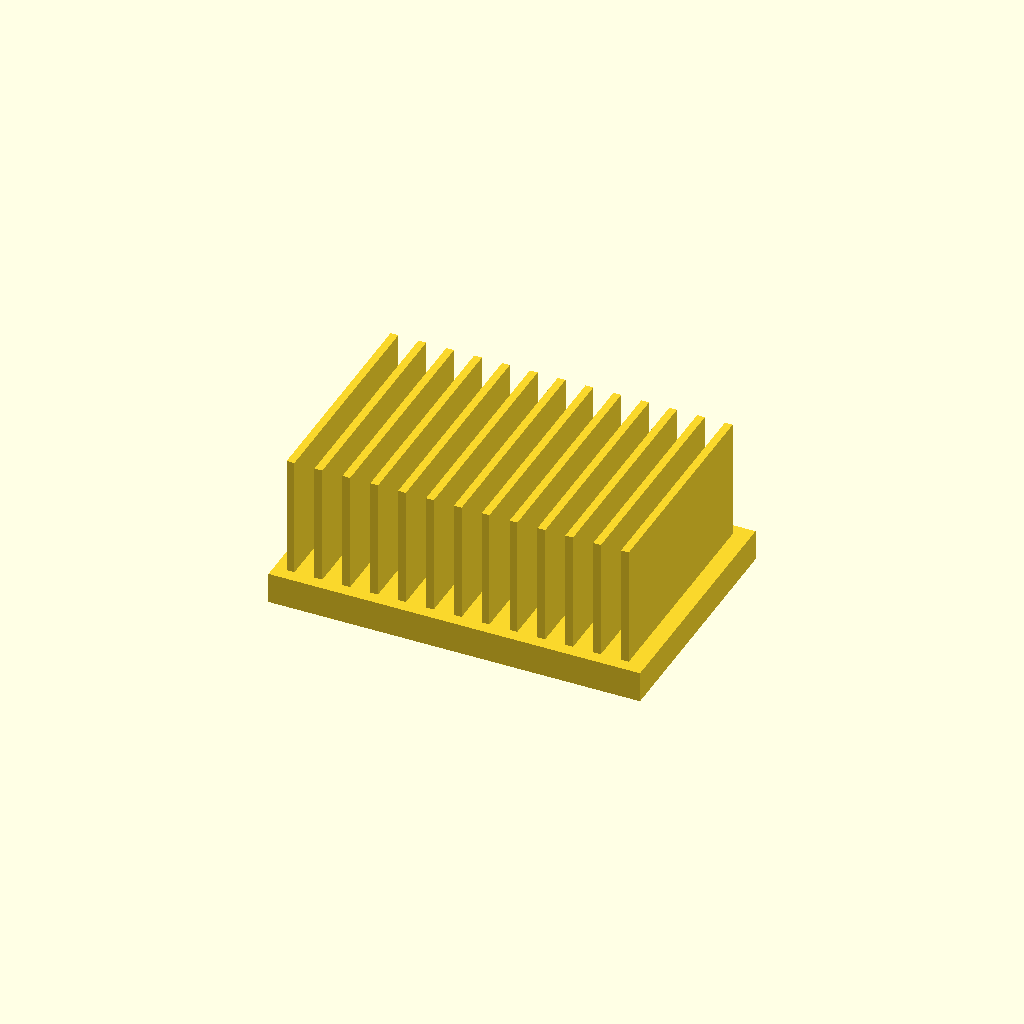
Cell 1: rendered with the file's own defaults.
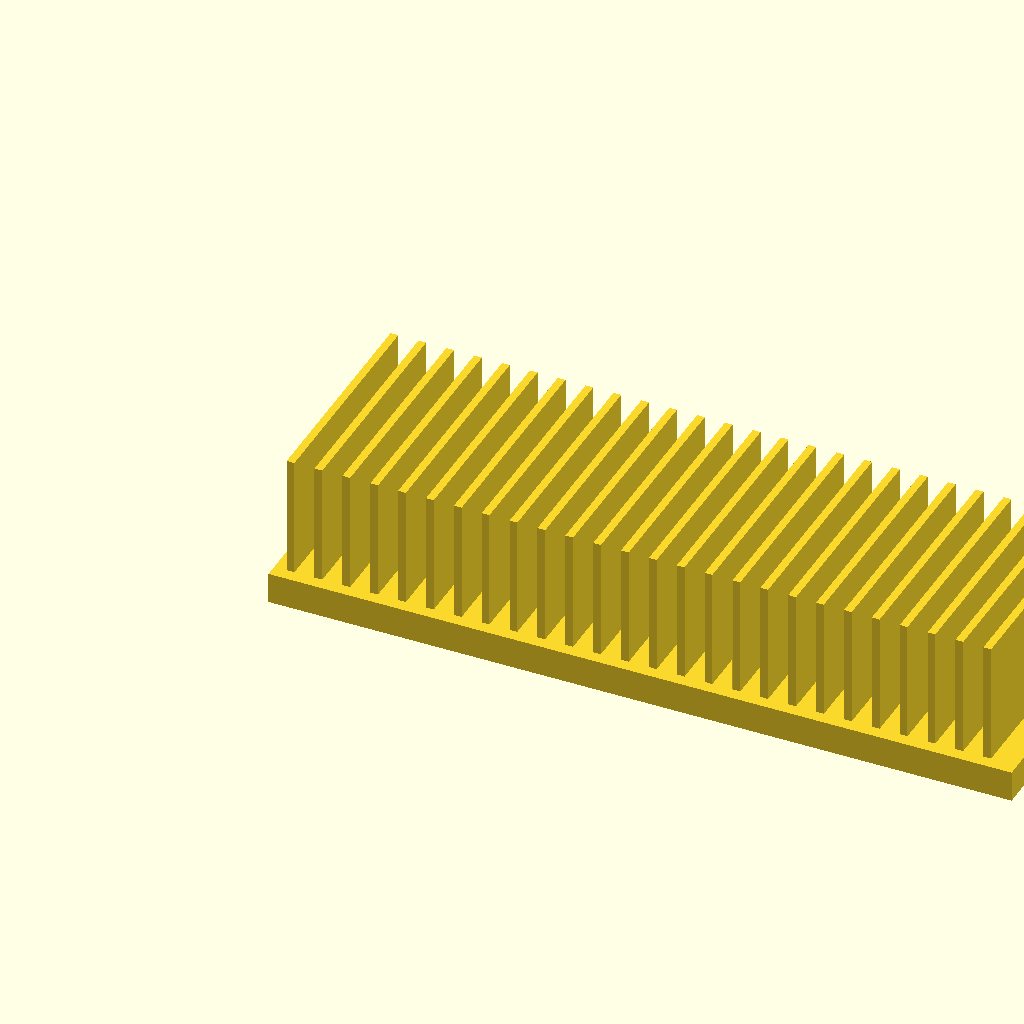
Cell 2 — base_l set to 240, the other parameters unchanged.
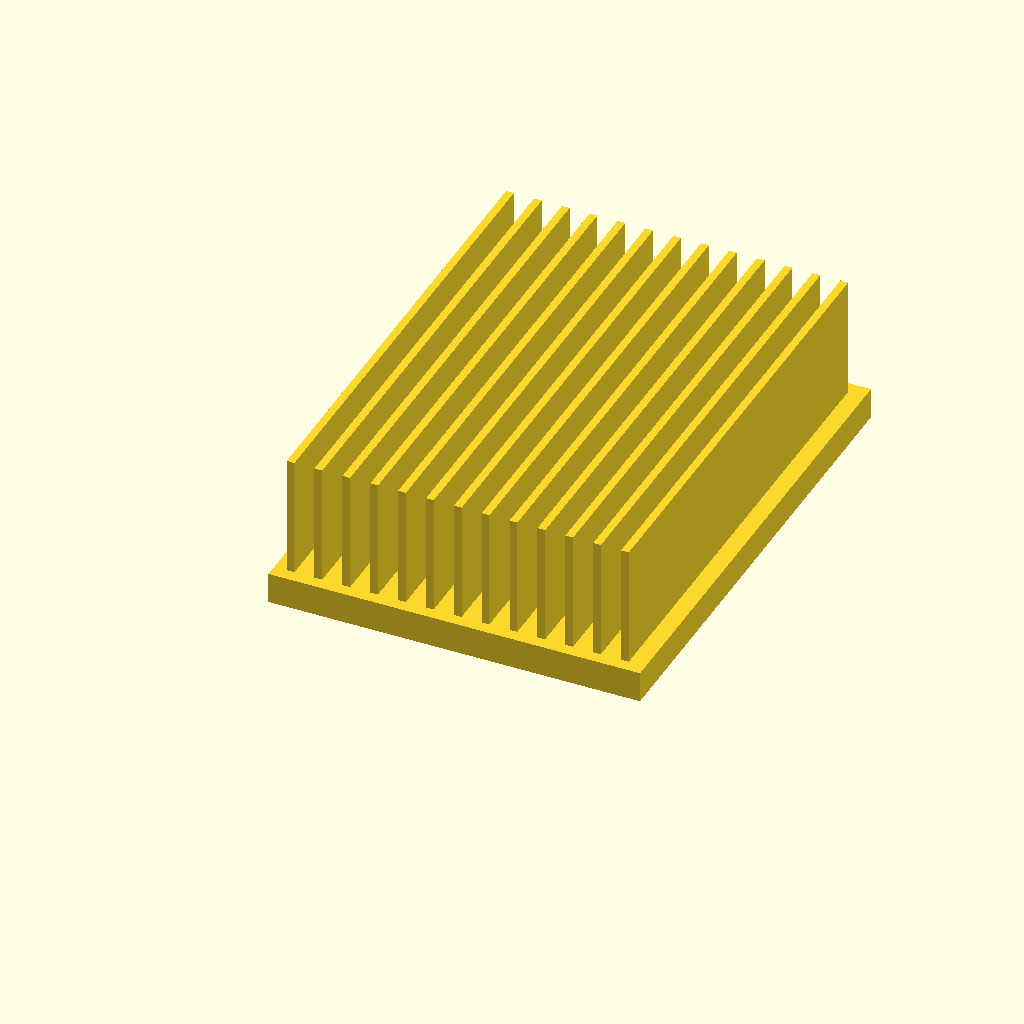
Cell 3: the same model with base_w = 160.
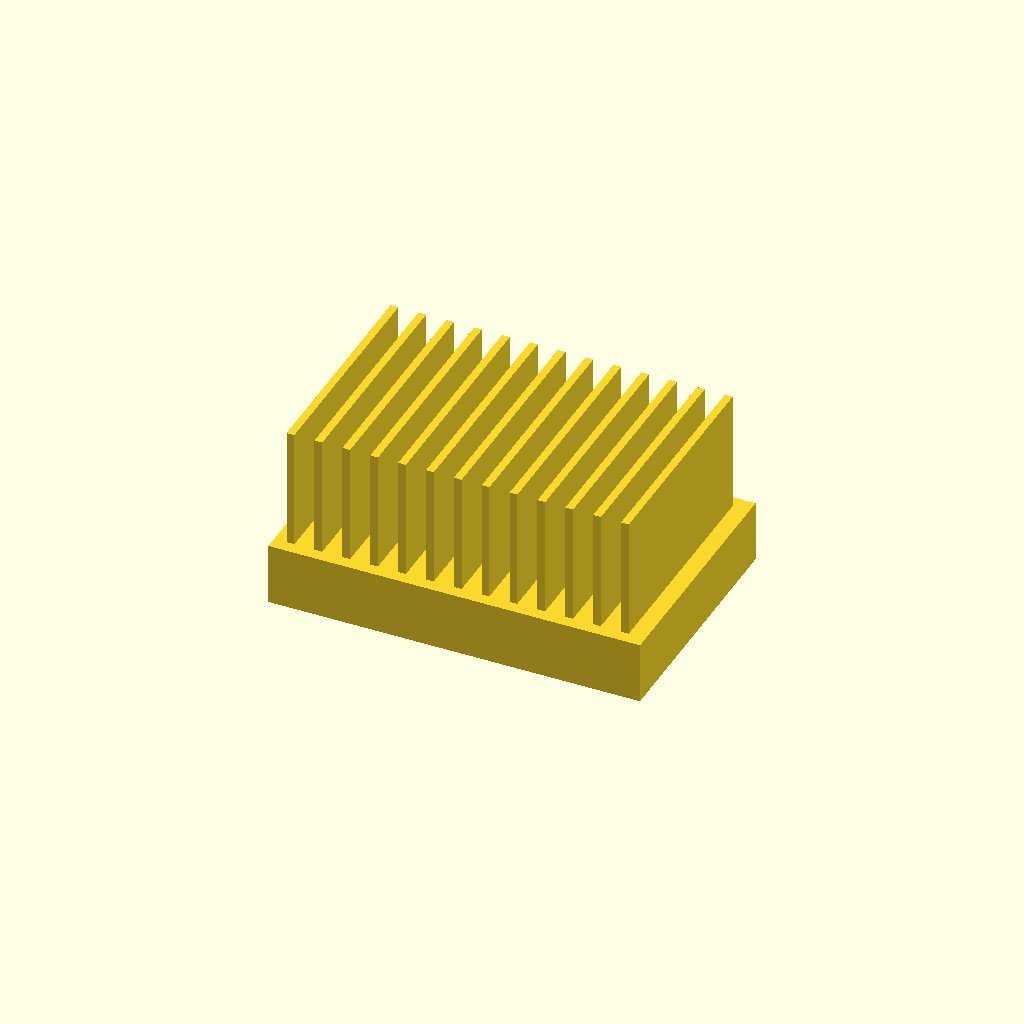
Cell 4: base_t = 20 (everything else at default).
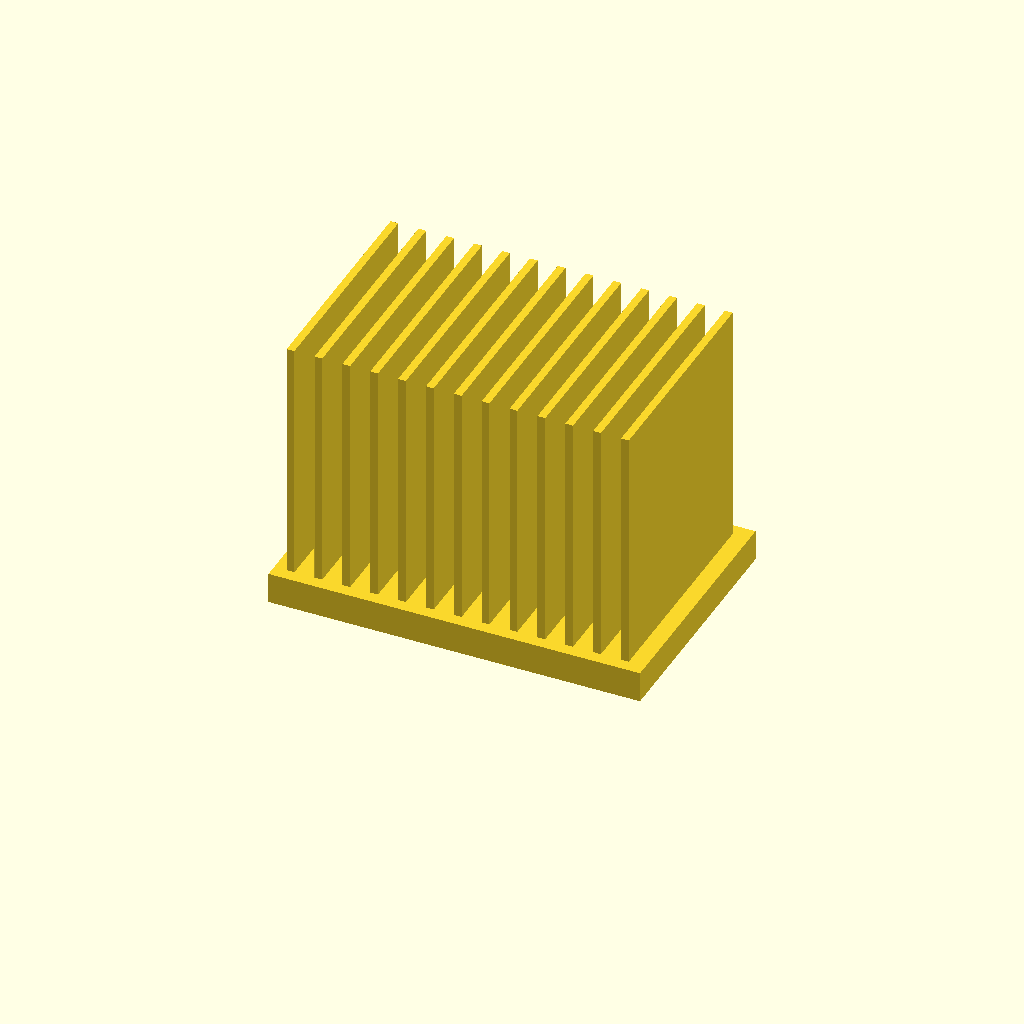
Cell 5 — fin_h set to 80, the other parameters unchanged.
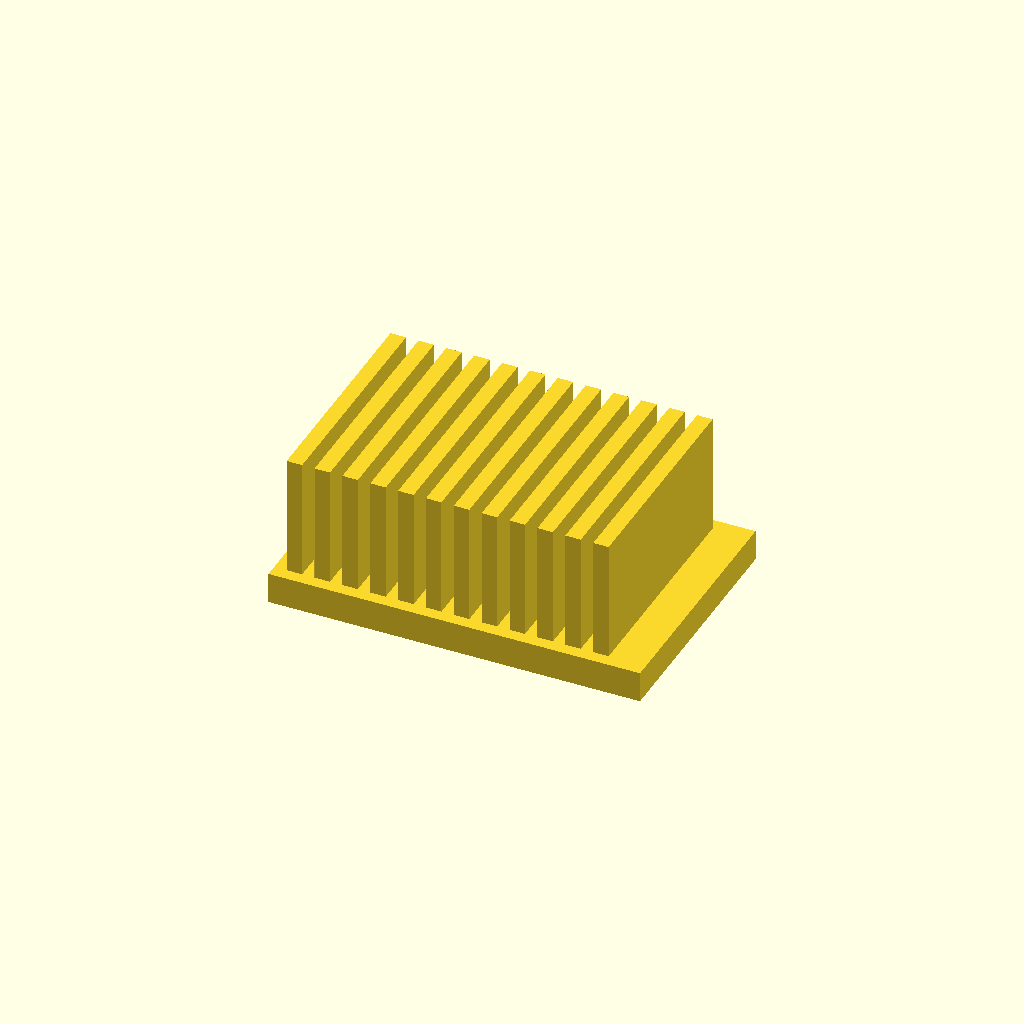
Cell 6: the same model with fin_t = 5.
One fixed orthographic camera (rotation 55°, 0°, 25°; colour scheme Cornfield) for every cell.
The OpenSCAD source (optional_data/data/solid2/heatsink/part_0041.scad):
$fn = 32;

// ----------------------------------------------------------------------
// Heatsink: uniform fin block
// ----------------------------------------------------------------------

// --- parameters (mm) ---
base_l = 120;             // base length, X
base_w = 80;              // base width, Y
base_t = 10;              // base plate thickness
fin_h = 40;               // fin height above the base
fin_t = 2.5;              // fin thickness
edge = 4;                 // margin from the base ends
pitch = 9;                // fin pitch

n_fins = floor((base_l - 2 * edge - fin_t) / pitch) + 1;  // fin count
total_h = base_t + fin_h - 1;  // overall height

union() {
  cube([base_l, base_w, base_t]);
  for (i = [0 : n_fins - 1])
    translate([edge + i * pitch, edge, base_t - 1])
      cube([fin_t, base_w - 2 * edge, fin_h]);
}
Parameter table extracted from the source (name, type, default, range or options):
base_l: number, default 120
base_w: number, default 80
base_t: number, default 10
fin_h: number, default 40
fin_t: number, default 2.5
edge: number, default 4
pitch: number, default 9
